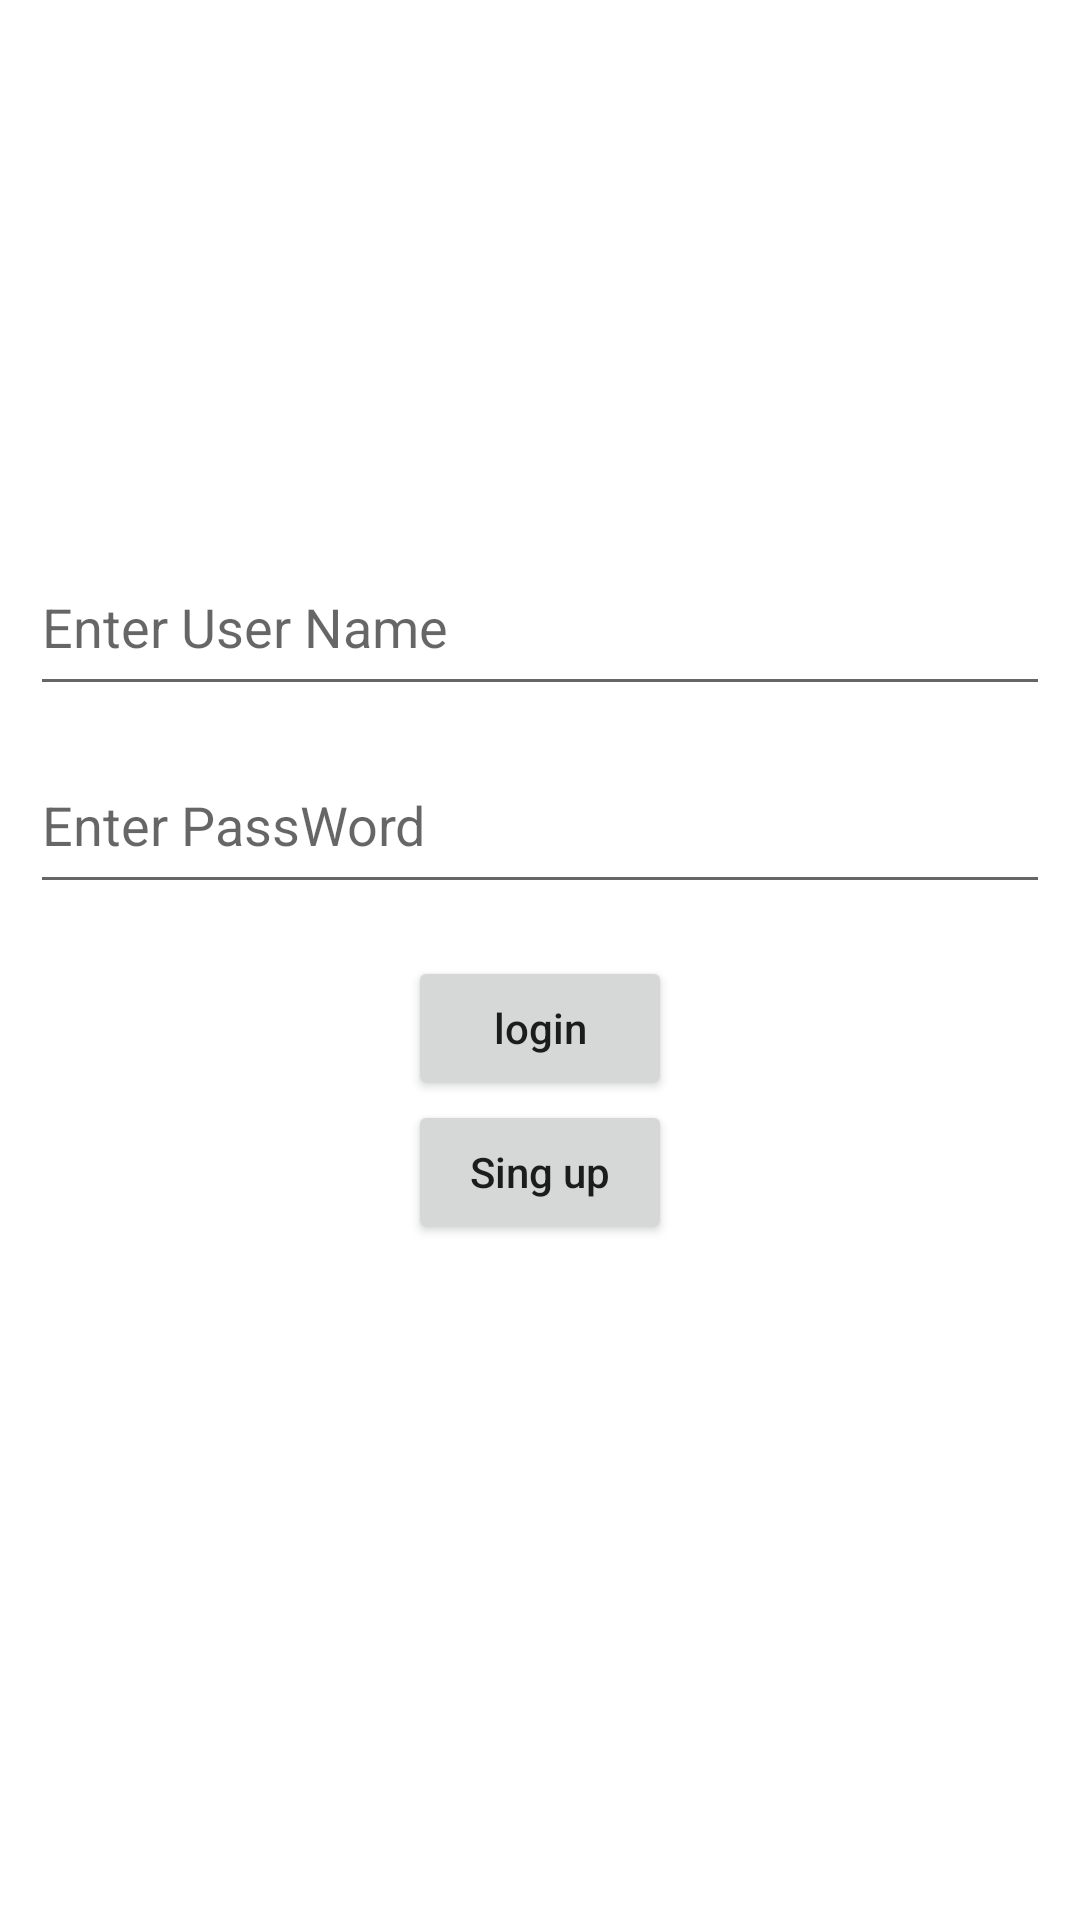

Android layout source for this screen:
<!-- AndroidManifest.xml: application theme Theme.NavigationTips -->
<!-- res/layout/fragment_login.xml -->
<?xml version="1.0" encoding="utf-8"?>
<androidx.constraintlayout.widget.ConstraintLayout xmlns:android="http://schemas.android.com/apk/res/android"
    xmlns:app="http://schemas.android.com/apk/res-auto"
    android:layout_width="match_parent"
    android:layout_height="match_parent">


    <EditText
        android:id="@+id/edit_username"
        android:layout_width="match_parent"
        android:layout_height="?actionBarSize"
        android:hint="@string/hint_user_name"
        android:layout_margin="10dp"
        app:layout_constraintBottom_toBottomOf="parent"
        app:layout_constraintEnd_toEndOf="parent"
        app:layout_constraintStart_toStartOf="parent"
        app:layout_constraintTop_toTopOf="parent"
        app:layout_constraintVertical_bias="0.3" />

    <EditText
        android:id="@+id/edit_password"
        android:layout_width="match_parent"
        android:layout_height="?actionBarSize"
        android:hint="@string/hint_password"
        android:layout_margin="10dp"
        app:layout_constraintBottom_toBottomOf="parent"
        app:layout_constraintEnd_toEndOf="parent"
        app:layout_constraintStart_toStartOf="parent"
        app:layout_constraintTop_toBottomOf="@+id/edit_username"
        app:layout_constraintVertical_bias="0.0" />

    <Button
        android:id="@+id/btn_login"
        android:layout_width="wrap_content"
        android:layout_height="wrap_content"
        android:text="@string/login"
        android:textAllCaps="false"
        app:layout_constraintBottom_toBottomOf="parent"
        app:layout_constraintEnd_toEndOf="parent"
        app:layout_constraintStart_toStartOf="parent"
        app:layout_constraintTop_toBottomOf="@+id/edit_password"
        app:layout_constraintVertical_bias="0.060000002" />

    <Button
        android:id="@+id/btn_sign_up"
        android:layout_width="wrap_content"
        android:layout_height="wrap_content"
        android:text="@string/sing_up"
        android:textAllCaps="false"
        app:layout_constraintBottom_toBottomOf="parent"
        app:layout_constraintEnd_toEndOf="@+id/btn_login"
        app:layout_constraintStart_toStartOf="@+id/btn_login"
        app:layout_constraintTop_toBottomOf="@+id/btn_login"
        app:layout_constraintVertical_bias="0.0" />
</androidx.constraintlayout.widget.ConstraintLayout>
<!-- resources referenced by this layout -->
<resources>
  <string name="hint_password">Enter  PassWord</string>
  <string name="hint_user_name">Enter  User Name</string>
  <string name="login">login</string>
  <string name="sing_up">Sing up</string>
  <style name="Theme.NavigationTips" parent="Theme.MaterialComponents.DayNight.DarkActionBar">
          
          <item name="colorPrimary">@color/purple_500</item>
          <item name="colorPrimaryVariant">@color/purple_700</item>
          <item name="colorOnPrimary">@color/white</item>
          
          <item name="colorSecondary">@color/teal_200</item>
          <item name="colorSecondaryVariant">@color/teal_700</item>
          <item name="colorOnSecondary">@color/black</item>
          
          <item name="android:statusBarColor" tools:targetApi="l">?attr/colorPrimaryVariant</item>
          
      </style>
  <!-- not gathered from this repository: default colours our renderer supplied (Android Studio template values) -->
  <color name="purple_500">#FF6200EE</color>
  <color name="purple_700">#FF3700B3</color>
  <color name="teal_200">#FF03DAC5</color>
  <color name="teal_700">#FF018786</color>
  <color name="black">#FF000000</color>
  <color name="white">#FFFFFFFF</color>
</resources>
